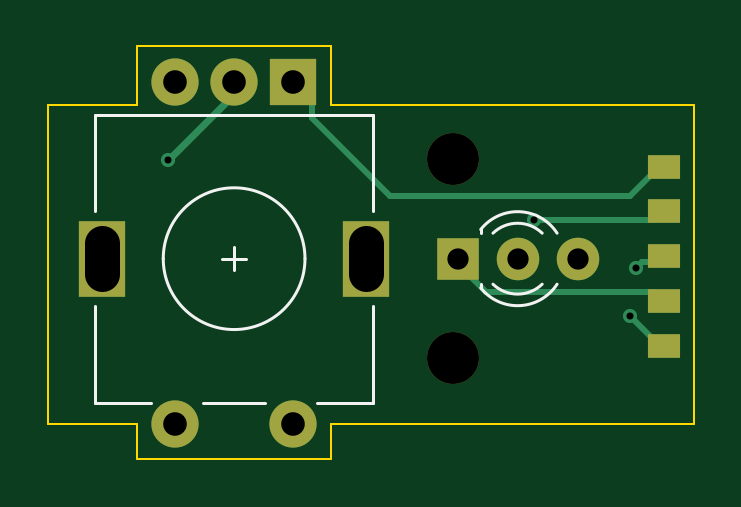
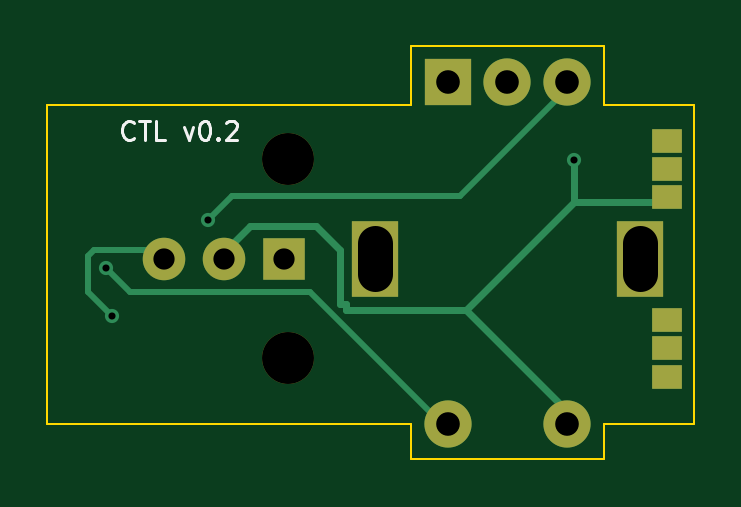
Circuit board: 11 layer files. Board 27.4 x 17.5 mm.
- bottom_copper: pocket_controls-B_Cu.gbl (3115 bytes)
- bottom_mask: pocket_controls-B_Mask.gbs (1288 bytes)
- paste: pocket_controls-B_Paste.gbp (745 bytes)
- bottom_silk: pocket_controls-B_Silkscreen.gbo (3173 bytes)
- outline: pocket_controls-Edge_Cuts.gm1 (1066 bytes)
- top_copper: pocket_controls-F_Cu.gtl (2629 bytes)
- top_mask: pocket_controls-F_Mask.gts (1267 bytes)
- paste: pocket_controls-F_Paste.gtp (704 bytes)
- top_silk: pocket_controls-F_Silkscreen.gto (1557 bytes)
- drill: pocket_controls-NPTH.drl (352 bytes)
- drill: pocket_controls-PTH.drl (727 bytes)

=== bottom_copper: pocket_controls-B_Cu.gbl ===
%TF.GenerationSoftware,KiCad,Pcbnew,10.0.7*%
%TF.CreationDate,2026-10-18T18:47:43+01:00*%
%TF.ProjectId,pocket_controls,706f636b-6574-45f6-936f-6e74726f6c73,rev?*%
%TF.SameCoordinates,Original*%
%TF.FileFunction,Copper,L2,Bot*%
%TF.FilePolarity,Positive*%
%FSLAX46Y46*%
G04 Gerber Fmt 4.6, Leading zero omitted, Abs format (unit mm)*
G04 Created by KiCad (PCBNEW 10.0.7) date 2026-10-18 18:47:43*
%MOMM*%
%LPD*%
G01*
G04 APERTURE LIST*
%TA.AperFunction,ComponentPad*%
%ADD10R,1.800000X1.800000*%
%TD*%
%TA.AperFunction,ComponentPad*%
%ADD11C,1.800000*%
%TD*%
%TA.AperFunction,ComponentPad*%
%ADD12R,2.000000X2.000000*%
%TD*%
%TA.AperFunction,ComponentPad*%
%ADD13C,2.000000*%
%TD*%
%TA.AperFunction,ComponentPad*%
%ADD14R,2.000000X3.200000*%
%TD*%
%TA.AperFunction,SMDPad,CuDef*%
%ADD15R,1.300000X1.000000*%
%TD*%
%TA.AperFunction,ViaPad*%
%ADD16C,0.600000*%
%TD*%
%TA.AperFunction,Conductor*%
%ADD17C,0.250000*%
%TD*%
%TA.AperFunction,Conductor*%
%ADD18C,0.300000*%
%TD*%
G04 APERTURE END LIST*
D10*
%TO.P,D1,1*%
%TO.N,LED_R*%
X40580000Y-49000000D03*
D11*
%TO.P,D1,2*%
%TO.N,GND*%
X43120000Y-49000000D03*
%TO.P,D1,3*%
%TO.N,LED_G*%
X45660000Y-49000000D03*
%TD*%
D12*
%TO.P,SW1,A*%
%TO.N,ENC_A*%
X33620000Y-41500000D03*
D13*
%TO.P,SW1,B*%
%TO.N,ENC_B*%
X28620000Y-41500000D03*
%TO.P,SW1,C*%
%TO.N,GND*%
X31120000Y-41500000D03*
D14*
%TO.P,SW1,MP*%
%TO.N,N/C*%
X36720000Y-49000000D03*
X25520000Y-49000000D03*
D13*
%TO.P,SW1,S1*%
%TO.N,GND*%
X28620000Y-56000000D03*
%TO.P,SW1,S2*%
%TO.N,ENC_SW*%
X33620000Y-56000000D03*
%TD*%
D15*
%TO.P,JP2,1*%
%TO.N,N/C*%
X24369999Y-44000000D03*
%TD*%
%TO.P,JP4,1*%
%TO.N,GND*%
X24369999Y-46400000D03*
%TD*%
%TO.P,JP7,1*%
%TO.N,N/C*%
X24369999Y-54000000D03*
%TD*%
%TO.P,JP6,1*%
%TO.N,N/C*%
X24369999Y-52800000D03*
%TD*%
%TO.P,JP5,1*%
%TO.N,N/C*%
X24369999Y-51600000D03*
%TD*%
%TO.P,JP3,1*%
%TO.N,N/C*%
X24369999Y-45200000D03*
%TD*%
D16*
%TO.N,ENC_B*%
X43794000Y-47366000D03*
%TO.N,GND*%
X28299999Y-44826000D03*
%TO.N,ENC_SW*%
X48111999Y-49398000D03*
%TO.N,LED_G*%
X47858000Y-51430000D03*
%TD*%
%TO.N,ENC_B*%
D17*
X29061999Y-42286000D02*
X33126000Y-46350000D01*
X33126000Y-46350000D02*
X42777999Y-46350000D01*
X42777999Y-46350000D02*
X43794000Y-47366000D01*
%TO.N,GND*%
D18*
X32872000Y-51176000D02*
X37952000Y-51176000D01*
X38206000Y-48636000D02*
X39221999Y-47620000D01*
X37952000Y-50922000D02*
X38206000Y-50922000D01*
X28808000Y-55240000D02*
X32872000Y-51176000D01*
X42016000Y-47620000D02*
X42777999Y-48382000D01*
X37952000Y-51176000D02*
X37952000Y-50922000D01*
X28299999Y-46604000D02*
X32872000Y-51176000D01*
X24744000Y-46604000D02*
X28299999Y-46604000D01*
X38206000Y-50922000D02*
X38206000Y-48636000D01*
X39221999Y-47620000D02*
X42016000Y-47620000D01*
X28299999Y-44826000D02*
X28300000Y-46604000D01*
%TO.N,ENC_SW*%
D17*
X47096000Y-50414000D02*
X48111999Y-49398000D01*
X39476000Y-50414000D02*
X47096000Y-50414000D01*
X34396000Y-55494000D02*
X39476000Y-50414000D01*
%TO.N,LED_G*%
X48873999Y-48890000D02*
X48620000Y-48636000D01*
X48873999Y-50414000D02*
X48873999Y-48890000D01*
X48620000Y-48636000D02*
X46334000Y-48636000D01*
X47858000Y-51430000D02*
X48873999Y-50414000D01*
%TD*%
M02*

=== bottom_mask: pocket_controls-B_Mask.gbs ===
%TF.GenerationSoftware,KiCad,Pcbnew,10.0.7*%
%TF.CreationDate,2026-10-18T18:47:43+01:00*%
%TF.ProjectId,pocket_controls,706f636b-6574-45f6-936f-6e74726f6c73,rev?*%
%TF.SameCoordinates,Original*%
%TF.FileFunction,Soldermask,Bot*%
%TF.FilePolarity,Negative*%
%FSLAX46Y46*%
G04 Gerber Fmt 4.6, Leading zero omitted, Abs format (unit mm)*
G04 Created by KiCad (PCBNEW 10.0.7) date 2026-10-18 18:47:43*
%MOMM*%
%LPD*%
G01*
G04 APERTURE LIST*
%ADD10C,2.200000*%
%ADD11R,1.800000X1.800000*%
%ADD12C,1.800000*%
%ADD13R,2.000000X2.000000*%
%ADD14C,2.000000*%
%ADD15R,2.000000X3.200000*%
%ADD16R,1.300000X1.000000*%
G04 APERTURE END LIST*
D10*
%TO.C,H1*%
X40400000Y-44800000D03*
%TD*%
D11*
%TO.C,D1*%
X40580000Y-49000000D03*
D12*
X43120000Y-49000000D03*
X45660000Y-49000000D03*
%TD*%
D13*
%TO.C,SW1*%
X33620000Y-41500000D03*
D14*
X28620000Y-41500000D03*
X31120000Y-41500000D03*
D15*
X36720000Y-49000000D03*
X25520000Y-49000000D03*
D14*
X28620000Y-56000000D03*
X33620000Y-56000000D03*
%TD*%
D10*
%TO.C,H2*%
X40400000Y-53200000D03*
%TD*%
D16*
%TO.C,JP2*%
X24369999Y-44000000D03*
%TD*%
%TO.C,JP4*%
X24369999Y-46400000D03*
%TD*%
%TO.C,JP7*%
X24369999Y-54000000D03*
%TD*%
%TO.C,JP6*%
X24369999Y-52800000D03*
%TD*%
%TO.C,JP5*%
X24369999Y-51600000D03*
%TD*%
%TO.C,JP3*%
X24369999Y-45200000D03*
%TD*%
M02*

=== paste: pocket_controls-B_Paste.gbp ===
%TF.GenerationSoftware,KiCad,Pcbnew,10.0.7*%
%TF.CreationDate,2026-10-18T18:47:43+01:00*%
%TF.ProjectId,pocket_controls,706f636b-6574-45f6-936f-6e74726f6c73,rev?*%
%TF.SameCoordinates,Original*%
%TF.FileFunction,Paste,Bot*%
%TF.FilePolarity,Positive*%
%FSLAX46Y46*%
G04 Gerber Fmt 4.6, Leading zero omitted, Abs format (unit mm)*
G04 Created by KiCad (PCBNEW 10.0.7) date 2026-10-18 18:47:43*
%MOMM*%
%LPD*%
G01*
G04 APERTURE LIST*
%ADD10R,1.300000X1.000000*%
G04 APERTURE END LIST*
D10*
%TO.C,JP2*%
X24369999Y-44000000D03*
%TD*%
%TO.C,JP4*%
X24369999Y-46400000D03*
%TD*%
%TO.C,JP7*%
X24369999Y-54000000D03*
%TD*%
%TO.C,JP6*%
X24369999Y-52800000D03*
%TD*%
%TO.C,JP5*%
X24369999Y-51600000D03*
%TD*%
%TO.C,JP3*%
X24369999Y-45200000D03*
%TD*%
M02*

=== bottom_silk: pocket_controls-B_Silkscreen.gbo ===
%TF.GenerationSoftware,KiCad,Pcbnew,10.0.7*%
%TF.CreationDate,2026-10-18T18:47:43+01:00*%
%TF.ProjectId,pocket_controls,706f636b-6574-45f6-936f-6e74726f6c73,rev?*%
%TF.SameCoordinates,Original*%
%TF.FileFunction,Legend,Bot*%
%TF.FilePolarity,Positive*%
%FSLAX46Y46*%
G04 Gerber Fmt 4.6, Leading zero omitted, Abs format (unit mm)*
G04 Created by KiCad (PCBNEW 10.0.7) date 2026-10-18 18:47:43*
%MOMM*%
%LPD*%
G01*
G04 APERTURE LIST*
%ADD10C,0.120000*%
G04 APERTURE END LIST*
D10*
X46942856Y-43887664D02*
X46980952Y-43925760D01*
X46980952Y-43925760D02*
X47095237Y-43963855D01*
X47095237Y-43963855D02*
X47171428Y-43963855D01*
X47171428Y-43963855D02*
X47285714Y-43925760D01*
X47285714Y-43925760D02*
X47361904Y-43849569D01*
X47361904Y-43849569D02*
X47399999Y-43773379D01*
X47399999Y-43773379D02*
X47438095Y-43620998D01*
X47438095Y-43620998D02*
X47438095Y-43506712D01*
X47438095Y-43506712D02*
X47399999Y-43354331D01*
X47399999Y-43354331D02*
X47361904Y-43278140D01*
X47361904Y-43278140D02*
X47285714Y-43201950D01*
X47285714Y-43201950D02*
X47171428Y-43163855D01*
X47171428Y-43163855D02*
X47095237Y-43163855D01*
X47095237Y-43163855D02*
X46980952Y-43201950D01*
X46980952Y-43201950D02*
X46942856Y-43240045D01*
X46714285Y-43163855D02*
X46257142Y-43163855D01*
X46485714Y-43963855D02*
X46485714Y-43163855D01*
X45609523Y-43963855D02*
X45990475Y-43963855D01*
X45990475Y-43963855D02*
X45990475Y-43163855D01*
X44809523Y-43430521D02*
X44619047Y-43963855D01*
X44619047Y-43963855D02*
X44428570Y-43430521D01*
X43971427Y-43163855D02*
X43895237Y-43163855D01*
X43895237Y-43163855D02*
X43819046Y-43201950D01*
X43819046Y-43201950D02*
X43780951Y-43240045D01*
X43780951Y-43240045D02*
X43742856Y-43316236D01*
X43742856Y-43316236D02*
X43704761Y-43468617D01*
X43704761Y-43468617D02*
X43704761Y-43659093D01*
X43704761Y-43659093D02*
X43742856Y-43811474D01*
X43742856Y-43811474D02*
X43780951Y-43887664D01*
X43780951Y-43887664D02*
X43819046Y-43925760D01*
X43819046Y-43925760D02*
X43895237Y-43963855D01*
X43895237Y-43963855D02*
X43971427Y-43963855D01*
X43971427Y-43963855D02*
X44047618Y-43925760D01*
X44047618Y-43925760D02*
X44085713Y-43887664D01*
X44085713Y-43887664D02*
X44123808Y-43811474D01*
X44123808Y-43811474D02*
X44161904Y-43659093D01*
X44161904Y-43659093D02*
X44161904Y-43468617D01*
X44161904Y-43468617D02*
X44123808Y-43316236D01*
X44123808Y-43316236D02*
X44085713Y-43240045D01*
X44085713Y-43240045D02*
X44047618Y-43201950D01*
X44047618Y-43201950D02*
X43971427Y-43163855D01*
X43361903Y-43887664D02*
X43323808Y-43925760D01*
X43323808Y-43925760D02*
X43361903Y-43963855D01*
X43361903Y-43963855D02*
X43399999Y-43925760D01*
X43399999Y-43925760D02*
X43361903Y-43887664D01*
X43361903Y-43887664D02*
X43361903Y-43963855D01*
X43019047Y-43240045D02*
X42980951Y-43201950D01*
X42980951Y-43201950D02*
X42904761Y-43163855D01*
X42904761Y-43163855D02*
X42714285Y-43163855D01*
X42714285Y-43163855D02*
X42638094Y-43201950D01*
X42638094Y-43201950D02*
X42599999Y-43240045D01*
X42599999Y-43240045D02*
X42561904Y-43316236D01*
X42561904Y-43316236D02*
X42561904Y-43392426D01*
X42561904Y-43392426D02*
X42599999Y-43506712D01*
X42599999Y-43506712D02*
X43057142Y-43963855D01*
X43057142Y-43963855D02*
X42561904Y-43963855D01*
M02*

=== outline: pocket_controls-Edge_Cuts.gm1 ===
%TF.GenerationSoftware,KiCad,Pcbnew,10.0.7*%
%TF.CreationDate,2026-10-18T18:47:43+01:00*%
%TF.ProjectId,pocket_controls,706f636b-6574-45f6-936f-6e74726f6c73,rev?*%
%TF.SameCoordinates,Original*%
%TF.FileFunction,Profile,NP*%
%FSLAX46Y46*%
G04 Gerber Fmt 4.6, Leading zero omitted, Abs format (unit mm)*
G04 Created by KiCad (PCBNEW 10.0.7) date 2026-10-18 18:47:43*
%MOMM*%
%LPD*%
G01*
G04 APERTURE LIST*
%TA.AperFunction,Profile*%
%ADD10C,0.100000*%
%TD*%
G04 APERTURE END LIST*
D10*
X23220000Y-42500000D02*
X27020000Y-42500000D01*
X23220000Y-56000000D02*
X23220000Y-42500000D01*
X27020000Y-40000000D02*
X35220000Y-40000000D01*
X27020000Y-42500000D02*
X27020000Y-40000000D01*
X27020000Y-56000000D02*
X23220000Y-56000000D01*
X27020000Y-57500000D02*
X27020000Y-56000000D01*
X35220000Y-40000000D02*
X35220000Y-42500000D01*
X35220000Y-42500000D02*
X50600000Y-42500000D01*
X35220000Y-56000000D02*
X35220000Y-57500000D01*
X35220000Y-57500000D02*
X27020000Y-57500000D01*
X50600000Y-42500000D02*
X50600000Y-56000000D01*
X50600000Y-56000000D02*
X35220000Y-56000000D01*
M02*

=== top_copper: pocket_controls-F_Cu.gtl ===
%TF.GenerationSoftware,KiCad,Pcbnew,10.0.7*%
%TF.CreationDate,2026-10-18T18:47:43+01:00*%
%TF.ProjectId,pocket_controls,706f636b-6574-45f6-936f-6e74726f6c73,rev?*%
%TF.SameCoordinates,Original*%
%TF.FileFunction,Copper,L1,Top*%
%TF.FilePolarity,Positive*%
%FSLAX46Y46*%
G04 Gerber Fmt 4.6, Leading zero omitted, Abs format (unit mm)*
G04 Created by KiCad (PCBNEW 10.0.7) date 2026-10-18 18:47:43*
%MOMM*%
%LPD*%
G01*
G04 APERTURE LIST*
%TA.AperFunction,SMDPad,CuDef*%
%ADD10R,1.400000X1.000000*%
%TD*%
%TA.AperFunction,ComponentPad*%
%ADD11R,1.800000X1.800000*%
%TD*%
%TA.AperFunction,ComponentPad*%
%ADD12C,1.800000*%
%TD*%
%TA.AperFunction,ComponentPad*%
%ADD13R,2.000000X2.000000*%
%TD*%
%TA.AperFunction,ComponentPad*%
%ADD14C,2.000000*%
%TD*%
%TA.AperFunction,ComponentPad*%
%ADD15R,2.000000X3.200000*%
%TD*%
%TA.AperFunction,ViaPad*%
%ADD16C,0.600000*%
%TD*%
%TA.AperFunction,Conductor*%
%ADD17C,0.250000*%
%TD*%
%TA.AperFunction,Conductor*%
%ADD18C,0.300000*%
%TD*%
G04 APERTURE END LIST*
D10*
%TO.P,JW8,1*%
%TO.N,ENC_SW*%
X49300000Y-48900000D03*
%TD*%
%TO.P,JW6,1*%
%TO.N,ENC_A*%
X49300000Y-45100000D03*
%TD*%
D11*
%TO.P,D1,1*%
%TO.N,LED_R*%
X40580000Y-49000000D03*
D12*
%TO.P,D1,2*%
%TO.N,GND*%
X43120000Y-49000000D03*
%TO.P,D1,3*%
%TO.N,LED_G*%
X45660000Y-49000000D03*
%TD*%
D10*
%TO.P,JW9,1*%
%TO.N,LED_R*%
X49300000Y-50800000D03*
%TD*%
D13*
%TO.P,SW1,A*%
%TO.N,ENC_A*%
X33620000Y-41500000D03*
D14*
%TO.P,SW1,B*%
%TO.N,ENC_B*%
X28620000Y-41500000D03*
%TO.P,SW1,C*%
%TO.N,GND*%
X31120000Y-41500000D03*
D15*
%TO.P,SW1,MP*%
%TO.N,N/C*%
X36720000Y-49000000D03*
X25520000Y-49000000D03*
D14*
%TO.P,SW1,S1*%
%TO.N,GND*%
X28620000Y-56000000D03*
%TO.P,SW1,S2*%
%TO.N,ENC_SW*%
X33620000Y-56000000D03*
%TD*%
D10*
%TO.P,JW7,1*%
%TO.N,ENC_B*%
X49300000Y-47000000D03*
%TD*%
%TO.P,JW10,1*%
%TO.N,LED_G*%
X49300000Y-52700000D03*
%TD*%
D16*
%TO.N,ENC_B*%
X43794000Y-47366000D03*
%TO.N,GND*%
X28299999Y-44826000D03*
%TO.N,ENC_SW*%
X48111999Y-49398000D03*
%TO.N,LED_G*%
X47858000Y-51430000D03*
%TD*%
%TO.N,ENC_A*%
D17*
X47858000Y-46350000D02*
X48873999Y-45334000D01*
X34396000Y-42286000D02*
X34396000Y-43048000D01*
X37697999Y-46350000D02*
X47858000Y-46350000D01*
X34396000Y-43048000D02*
X37697999Y-46350000D01*
%TO.N,ENC_B*%
X43794000Y-47366000D02*
X48873999Y-47366000D01*
%TO.N,GND*%
D18*
X30840000Y-42286000D02*
X28299999Y-44826000D01*
%TO.N,ENC_SW*%
D17*
X48366000Y-49144000D02*
X48873999Y-49144000D01*
X48111999Y-49398000D02*
X48366000Y-49144000D01*
%TO.N,LED_R*%
X48873999Y-50414000D02*
X41762000Y-50414000D01*
X41762000Y-50414000D02*
X41000000Y-49652000D01*
%TO.N,LED_G*%
X48873999Y-52446000D02*
X47858000Y-51430000D01*
%TD*%
M02*

=== top_mask: pocket_controls-F_Mask.gts ===
%TF.GenerationSoftware,KiCad,Pcbnew,10.0.7*%
%TF.CreationDate,2026-10-18T18:47:43+01:00*%
%TF.ProjectId,pocket_controls,706f636b-6574-45f6-936f-6e74726f6c73,rev?*%
%TF.SameCoordinates,Original*%
%TF.FileFunction,Soldermask,Top*%
%TF.FilePolarity,Negative*%
%FSLAX46Y46*%
G04 Gerber Fmt 4.6, Leading zero omitted, Abs format (unit mm)*
G04 Created by KiCad (PCBNEW 10.0.7) date 2026-10-18 18:47:43*
%MOMM*%
%LPD*%
G01*
G04 APERTURE LIST*
%ADD10R,1.400000X1.000000*%
%ADD11C,2.200000*%
%ADD12R,1.800000X1.800000*%
%ADD13C,1.800000*%
%ADD14R,2.000000X2.000000*%
%ADD15C,2.000000*%
%ADD16R,2.000000X3.200000*%
G04 APERTURE END LIST*
D10*
%TO.C,JW8*%
X49300000Y-48900000D03*
%TD*%
D11*
%TO.C,H1*%
X40400000Y-44800000D03*
%TD*%
D10*
%TO.C,JW6*%
X49300000Y-45100000D03*
%TD*%
D12*
%TO.C,D1*%
X40580000Y-49000000D03*
D13*
X43120000Y-49000000D03*
X45660000Y-49000000D03*
%TD*%
D10*
%TO.C,JW9*%
X49300000Y-50800000D03*
%TD*%
D14*
%TO.C,SW1*%
X33620000Y-41500000D03*
D15*
X28620000Y-41500000D03*
X31120000Y-41500000D03*
D16*
X36720000Y-49000000D03*
X25520000Y-49000000D03*
D15*
X28620000Y-56000000D03*
X33620000Y-56000000D03*
%TD*%
D10*
%TO.C,JW7*%
X49300000Y-47000000D03*
%TD*%
D11*
%TO.C,H2*%
X40400000Y-53200000D03*
%TD*%
D10*
%TO.C,JW10*%
X49300000Y-52700000D03*
%TD*%
M02*

=== paste: pocket_controls-F_Paste.gtp ===
%TF.GenerationSoftware,KiCad,Pcbnew,10.0.7*%
%TF.CreationDate,2026-10-18T18:47:43+01:00*%
%TF.ProjectId,pocket_controls,706f636b-6574-45f6-936f-6e74726f6c73,rev?*%
%TF.SameCoordinates,Original*%
%TF.FileFunction,Paste,Top*%
%TF.FilePolarity,Positive*%
%FSLAX46Y46*%
G04 Gerber Fmt 4.6, Leading zero omitted, Abs format (unit mm)*
G04 Created by KiCad (PCBNEW 10.0.7) date 2026-10-18 18:47:43*
%MOMM*%
%LPD*%
G01*
G04 APERTURE LIST*
%ADD10R,1.400000X1.000000*%
G04 APERTURE END LIST*
D10*
%TO.C,JW8*%
X49300000Y-48900000D03*
%TD*%
%TO.C,JW6*%
X49300000Y-45100000D03*
%TD*%
%TO.C,JW9*%
X49300000Y-50800000D03*
%TD*%
%TO.C,JW7*%
X49300000Y-47000000D03*
%TD*%
%TO.C,JW10*%
X49300000Y-52700000D03*
%TD*%
M02*

=== top_silk: pocket_controls-F_Silkscreen.gto ===
%TF.GenerationSoftware,KiCad,Pcbnew,10.0.7*%
%TF.CreationDate,2026-10-18T18:47:43+01:00*%
%TF.ProjectId,pocket_controls,706f636b-6574-45f6-936f-6e74726f6c73,rev?*%
%TF.SameCoordinates,Original*%
%TF.FileFunction,Legend,Top*%
%TF.FilePolarity,Positive*%
%FSLAX46Y46*%
G04 Gerber Fmt 4.6, Leading zero omitted, Abs format (unit mm)*
G04 Created by KiCad (PCBNEW 10.0.7) date 2026-10-18 18:47:43*
%MOMM*%
%LPD*%
G01*
G04 APERTURE LIST*
%ADD10C,0.120000*%
G04 APERTURE END LIST*
%TO.C,D1*%
D10*
X41560000Y-47764000D02*
X41560000Y-47920000D01*
X41560000Y-50080000D02*
X41560000Y-50236000D01*
X41560000Y-47764484D02*
G75*
G02*
X44791437Y-47920000I1560000J-1235516D01*
G01*
X42079039Y-47920000D02*
G75*
G02*
X44160961Y-47920000I1040961J-1080000D01*
G01*
X44160961Y-50080000D02*
G75*
G02*
X42079039Y-50080000I-1040961J1080000D01*
G01*
X44791437Y-50080000D02*
G75*
G02*
X41560000Y-50235516I-1671437J1080000D01*
G01*
%TO.C,SW1*%
X25220000Y-47000000D02*
X25220000Y-42900000D01*
X25220000Y-55100000D02*
X25220000Y-51000000D01*
X27620000Y-55100000D02*
X25220000Y-55100000D01*
X31120000Y-48500000D02*
X31120000Y-49500000D01*
X31620000Y-49000000D02*
X30620000Y-49000000D01*
X32420000Y-55100000D02*
X29820000Y-55100000D01*
X37020000Y-42900000D02*
X25220000Y-42900000D01*
X37020000Y-47000000D02*
X37020000Y-42900000D01*
X37020000Y-51000000D02*
X37020000Y-55100000D01*
X37020000Y-55100000D02*
X34620000Y-55100000D01*
X34120000Y-49000000D02*
G75*
G02*
X28120000Y-49000000I-3000000J0D01*
G01*
X28120000Y-49000000D02*
G75*
G02*
X34120000Y-49000000I3000000J0D01*
G01*
%TD*%
M02*

=== drill: pocket_controls-NPTH.drl ===
M48
; DRILL file KiCad 10.0.7 date 2026-10-18T18:47:43
; FORMAT={-:-/ absolute / metric / decimal}
; #@! TF.CreationDate,2026-10-18T18:47:43+01:00
; #@! TF.GenerationSoftware,Kicad,Pcbnew,10.0.7
; #@! TF.FileFunction,NonPlated,1,2,NPTH
FMAT,2
METRIC
; #@! TA.AperFunction,NonPlated,NPTH,ComponentDrill
T1C2.200
%
G90
G05
T1
X40.4Y-44.8
X40.4Y-53.2
M30

=== drill: pocket_controls-PTH.drl ===
M48
; DRILL file KiCad 10.0.7 date 2026-10-18T18:47:43
; FORMAT={-:-/ absolute / metric / decimal}
; #@! TF.CreationDate,2026-10-18T18:47:43+01:00
; #@! TF.GenerationSoftware,Kicad,Pcbnew,10.0.7
; #@! TF.FileFunction,Plated,1,2,PTH
FMAT,2
METRIC
; #@! TA.AperFunction,Plated,PTH,ViaDrill
T1C0.300
; #@! TA.AperFunction,Plated,PTH,ComponentDrill
T2C0.900
; #@! TA.AperFunction,Plated,PTH,ComponentDrill
T3C1.000
; #@! TA.AperFunction,Plated,PTH,ComponentDrill
T4C1.500
%
G90
G05
T1
X28.3Y-44.826
X43.794Y-47.366
X47.858Y-51.43
X48.112Y-49.398
T2
X40.58Y-49.0
X43.12Y-49.0
X45.66Y-49.0
T3
X28.62Y-41.5
X28.62Y-56.0
X31.12Y-41.5
X33.62Y-41.5
X33.62Y-56.0
T4
X25.52Y-48.35G85X25.52Y-49.65
G05
X36.72Y-48.35G85X36.72Y-49.65
G05
M30
